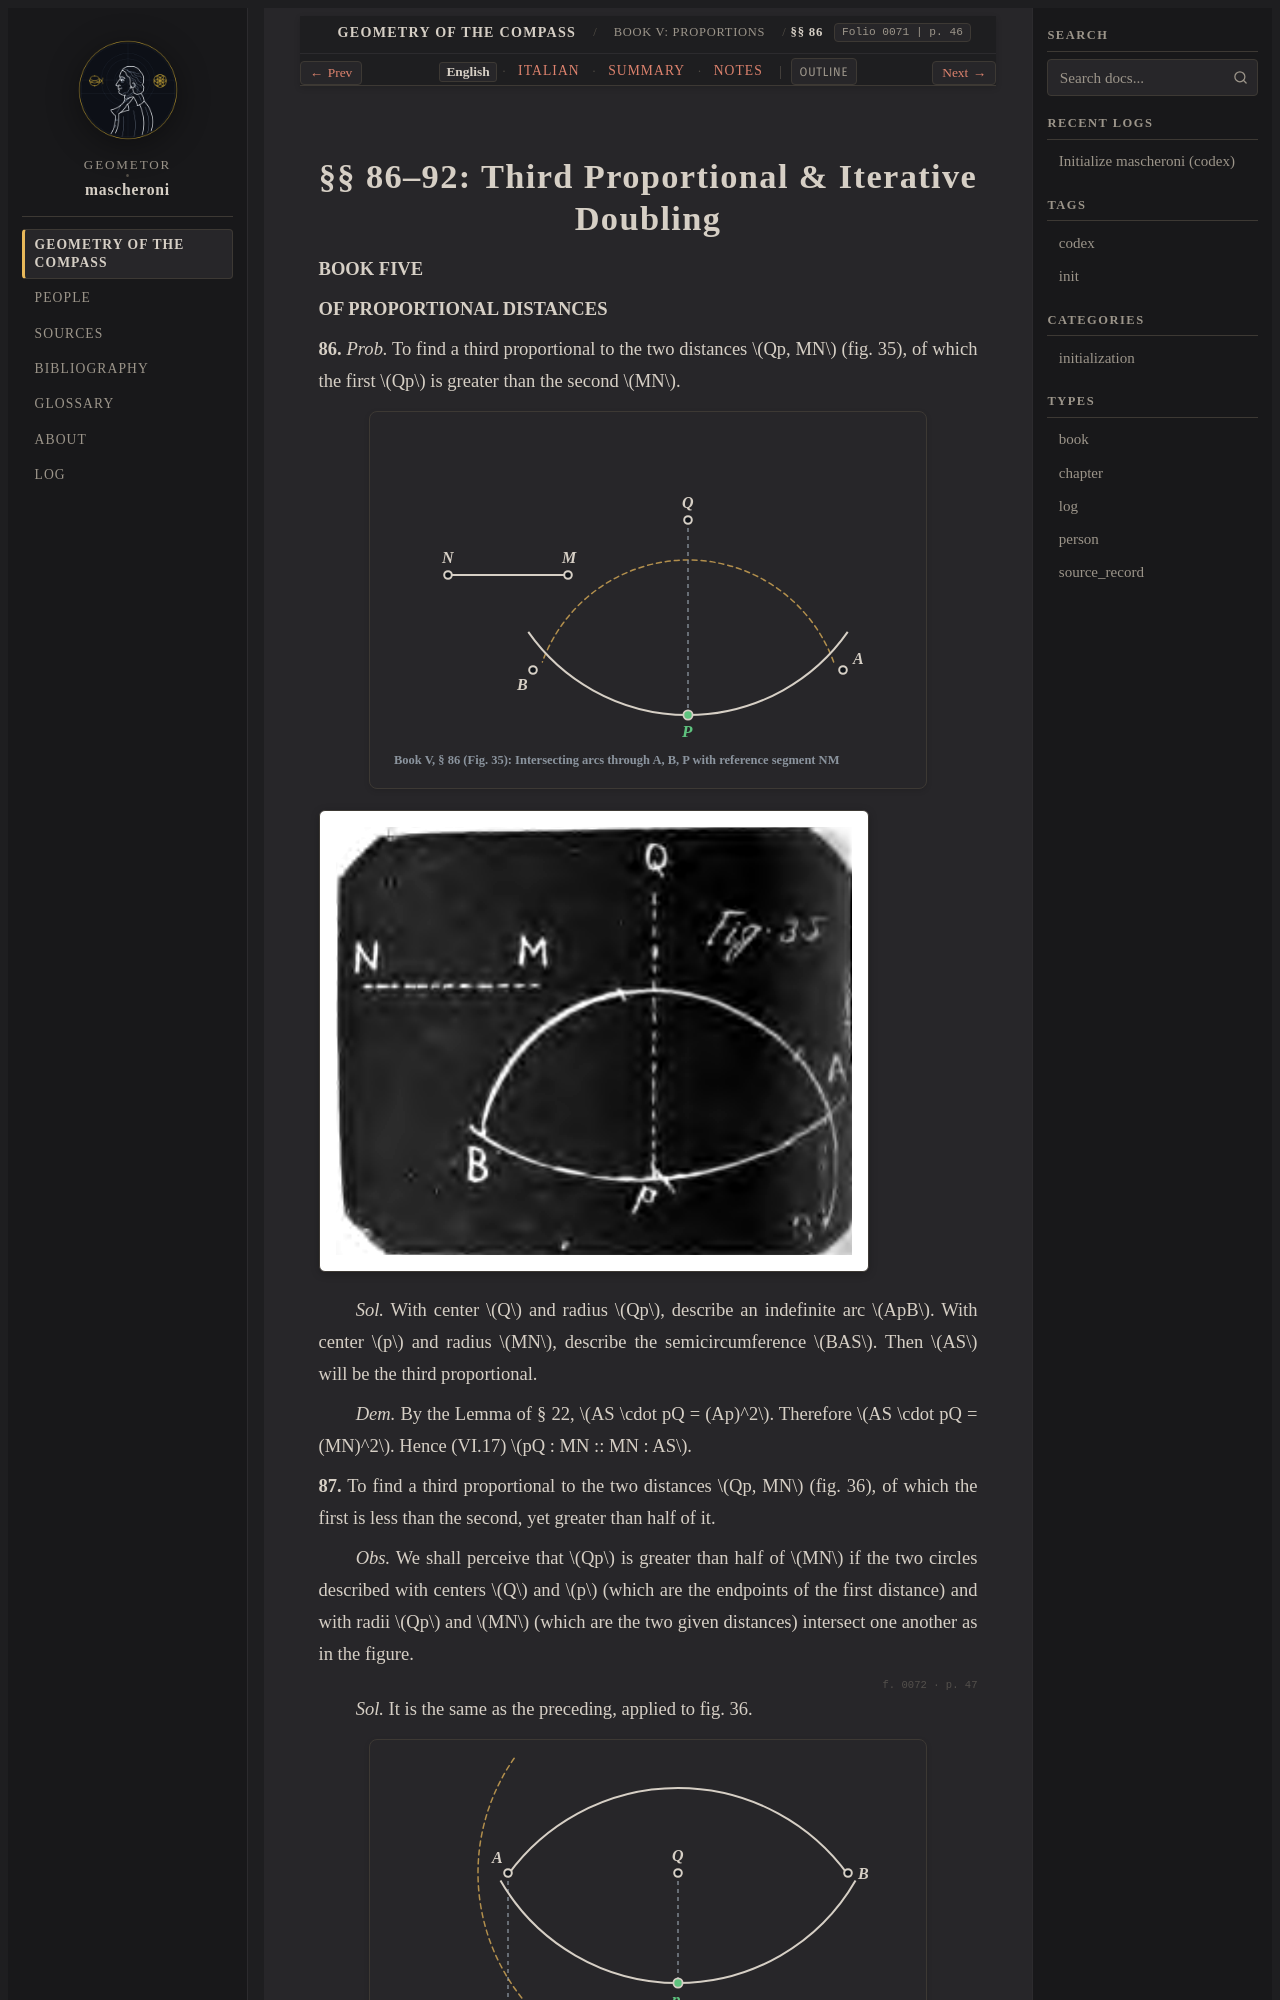

repository: geometor/mascheroni · page: geometria_del_compasso/05-book-05/01-sec-86-third-prop/index.html · generator: sphinx

:order: 1
:layout: book
:title: §§ 86–92: Third Proportional & Iterative Doubling
:nav_title: §§ 86–92: Third Proportional
:breadcrumb_title: §§ 86–92: Third Proportional
:folio: 0071
:page: 46
:tracks: English: index | Italian: it | Summary: summary | Notes: notes

.. _mascheroni-05-book-05-01-sec-86-third-prop-en:
